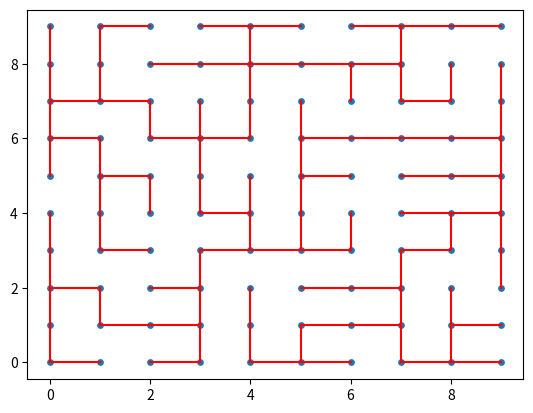

The script that saved this image:
import matplotlib.pyplot as plt
from math import inf
from random import randint


#constants
maze_len=10

class Path():
    def __init__(self, size):
        self.size = size
        self.adjacency_matrix = [[-1 for x in range(size**2)] for y in range(size**2)]
        self.vertc = size * size
        self.connect_adjacent_nodes_in_grid()
        self.P = self.MST_by_prims()
        self.directions = self.parent_array_to_directions()
    def connect_adjacent_nodes_in_grid(self):
        for vertex in range(self.vertc):
            x = vertex % self.size
            y = vertex // self.size
            if x > 0:
                self.adjacency_matrix[vertex][vertex - 1] = randint(1, 50)
            if x < self.size - 1:
                self.adjacency_matrix[vertex][vertex + 1] = randint(1, 50)
            if y > 0:
                self.adjacency_matrix[vertex][vertex - self.size] = randint(1, 50)
            if y < self.size - 1:
                self.adjacency_matrix[vertex][vertex + self.size] = randint(1, 50)
    def plot_mst(self):
        # draw grid of points
        x = [i % self.size for i in range(self.vertc)]
        y = [i // self.size for i in range(self.vertc)]
        plt.scatter(x, y, s=15)
        # draw edges
        for i in range(self.vertc):
            # Draw edge from i to P[i]
            if self.P[i] is not None:
                plt.plot([i % self.size, self.P[i] % self.size], [i // self.size, self.P[i] // self.size], color='r')
            
        plt.show()
        
    def parent_array_to_directions(self):
        directions = []
        for i in range(self.vertc):
            if self.P[i] is not None:
                x = i % self.size
                y = i // self.size
                p_x = self.P[i] % self.size
                p_y = self.P[i] // self.size
                if x == p_x:
                    if y > p_y:
                        directions.append('U')
                        print(f'{self.P[i]} moves up to {i}')
                    else:
                        directions.append('D')
                        print(f'{self.P[i]} moves down to {i}')
                elif y == p_y:
                    if x < p_x:
                        directions.append('L')
                        print(f'{self.P[i]} moves left to {i}')
                    else:
                        directions.append('R')
                        print(f'{self.P[i]} moves right to {i}')
            else:
                directions.append('n')
                print(f'{self.P[i]} does not move to {i}')
                        
        return directions
        
    def plot_mst_animated(self):
        x = [i % self.size for i in range(self.vertc)]
        y = [i // self.size for i in range(self.vertc)]
        plt.scatter(x, y, s=15)
        for i in range(len(self.P)):
            if self.P[i] is not None:
                plt.plot([i % self.size, self.P[i] % self.size], [i // self.size, self.P[i] // self.size], color='r')
                # write direction direct[i] at point
                #plt.text((i % self.size) + 0.5, (i // self.size) + 0.5, direct[i], fontsize=10)
                print(f'{self.P[i]} moves to {i}')
                    
                plt.pause(1)
        plt.show()
        
        
    def plot_by_directions(self):
        x = [i % self.size for i in range(self.vertc)]
        y = [i // self.size for i in range(self.vertc)]
        plt.scatter(x, y, s=15)
        # label each point with its id
        for i in range(self.vertc):
            plt.text((i % self.size) + 0.2, (i // self.size) + 0.2, str(i), fontsize=10)
        for i in range(len(self.P)):
            if self.P[i] is not None:
                if self.directions[i] == 'D':
                    print(f'{self.P[i]} moves down')
                    plt.plot([self.P[i] % self.size, self.P[i] % self.size], [self.P[i] // self.size,self.P[i] // self.size - 1], color='r')
                elif self.directions[i] == 'R':
                    print(f'{self.P[i]} moves right')
                    plt.plot([self.P[i] % self.size, self.P[i] % self.size + 1], [self.P[i] // self.size, self.P[i] // self.size], color='r')
                elif self.directions[i] == 'U':
                    print(f'{self.P[i]} moves up')
                    plt.plot([self.P[i] % self.size, self.P[i] % self.size], [self.P[i] // self.size, self.P[i] // self.size + 1], color='r')
                elif self.directions[i] == 'L':
                    print(f'{self.P[i]} moves left')
                    plt.plot([self.P[i] % self.size, self.P[i] % self.size - 1], [self.P[i] // self.size, self.P[i] // self.size], color='r')
                
            else:
                print('at start')
        plt.show()
            
    def MST_by_prims(self):
        # each node is a vertex, and has ID (size*y + x)
        visited = set()
        P = [None for x in range(self.vertc)]
        # keys represent the vertices, and values represent the known cost of reaching that vertex
        keys = dict.fromkeys(range(self.vertc), inf)
        keys[0] = 0
        # alternatively, while(keys is not empty)
        while (len(visited) < self.vertc):
            # find index of cheapest key
            u = min(keys, key=keys.get)
            # add u to visited nodes
            visited.add(u)
            # remove u from keys
            del keys[u]
            # get neighbors of u
            u_x = u % self.size
            u_y = u // self.size
            neighbors = []
            if u_x > 0:
                neighbors.append(u - 1)
            if u_x < self.size - 1:
                neighbors.append(u + 1)
            if u_y > 0:
                neighbors.append(u - self.size)
            if u_y < self.size - 1:
                neighbors.append(u + self.size)
            # for each neighbor of u
            for v in neighbors:
                # if v is not visited
                if v not in visited:
                    # get weight of edge u-v
                    u_v = self.adjacency_matrix[u][v]
                    # if weight of edge u-v is less than the known cost of reaching v
                    if u_v < keys[v]:
                        # update the known cost of reaching v
                        keys[v] = u_v
                        # update the parent of v so the path to v is through u
                        P[v] = u
        # return the path
        return P
maze = Path(maze_len)
maze.plot_mst()
